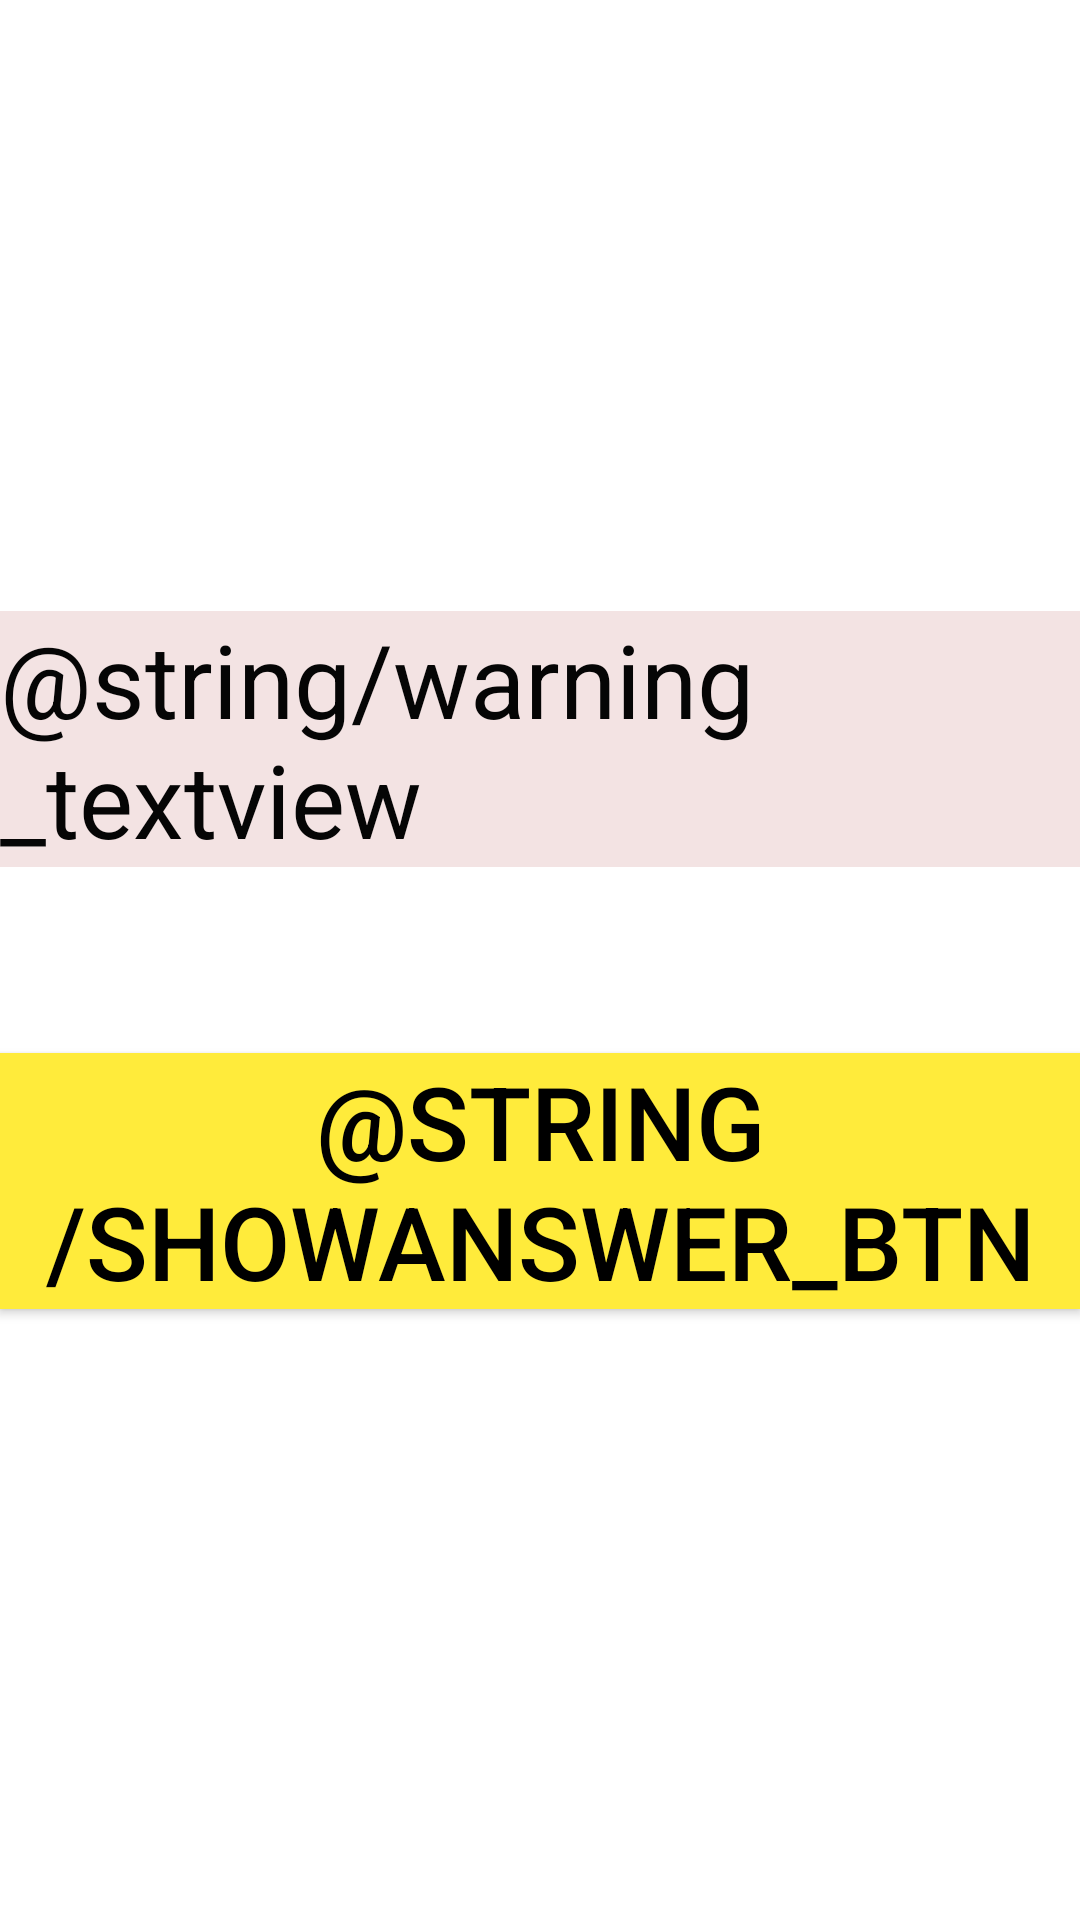

The Android layout XML behind this screen, and the referenced resources:
<!-- AndroidManifest.xml: application theme Theme.GeoQuiz -->
<!-- res/layout/activity_cheat1.xml -->
<?xml version="1.0" encoding="utf-8"?>
<LinearLayout xmlns:android="http://schemas.android.com/apk/res/android"
    xmlns:app="http://schemas.android.com/apk/res-auto"
    xmlns:tools="http://schemas.android.com/tools"
    android:layout_width="match_parent"
    android:layout_height="match_parent"
    android:background="#432123"
    android:backgroundTint="@color/white"
    android:gravity="center"
    android:orientation="vertical"
    tools:context=".CheatActivity">

    <TextView
        android:id="@+id/textView"
        android:layout_width="wrap_content"
        android:layout_height="wrap_content"
        android:background="#F3E3E3"
        android:text="@string/warning_textview"
        android:textColor="#050505"
        android:textSize="34dp" />

    <TextView
        android:id="@+id/cheat_answer_tv"
        android:layout_width="wrap_content"
        android:layout_height="wrap_content"
        android:layout_marginTop="5sp"
        android:textColor="#543223"
        android:textSize="20sp"
        tools:text="@string/false_btn" />

    <androidx.appcompat.widget.AppCompatButton
        android:id="@+id/show_answer_btn"
        android:layout_width="wrap_content"
        android:layout_height="wrap_content"
        android:layout_marginTop="30sp"
        android:background="#FFEB3B"


        android:scrollbarSize="22dp"
        android:text="@string/showAnswer_btn"
        android:textColor="#000000"
        android:textSize="34dp" />

</LinearLayout>
<!-- resources referenced by this layout -->
<resources>
  <color name="white">#FFFFFFFF</color>
  <style name="Theme.GeoQuiz" parent="Theme.MaterialComponents.DayNight.DarkActionBar">
          
          <item name="colorPrimary">@color/purple_500</item>
          <item name="colorPrimaryVariant">@color/purple_700</item>
          <item name="colorOnPrimary">@color/bewon_900</item>
          
          <item name="colorSecondary">@color/sghrine_pink50</item>
          <item name="colorSecondaryVariant">@color/teal_700</item>
          <item name="colorOnSecondary">@color/black</item>
          
          <item name="android:statusBarColor" tools:targetApi="l">?attr/colorPrimaryVariant</item>
          
      </style>
  <color name="purple_500">#FF6200EE</color>
  <color name="purple_700">#FF3700B3</color>
  <color name="bewon_900">#442C2E</color>
  <color name="sghrine_pink50">#FEEAE6</color>
  <color name="teal_700">#FF018786</color>
  <color name="black">#FF000000</color>
</resources>
